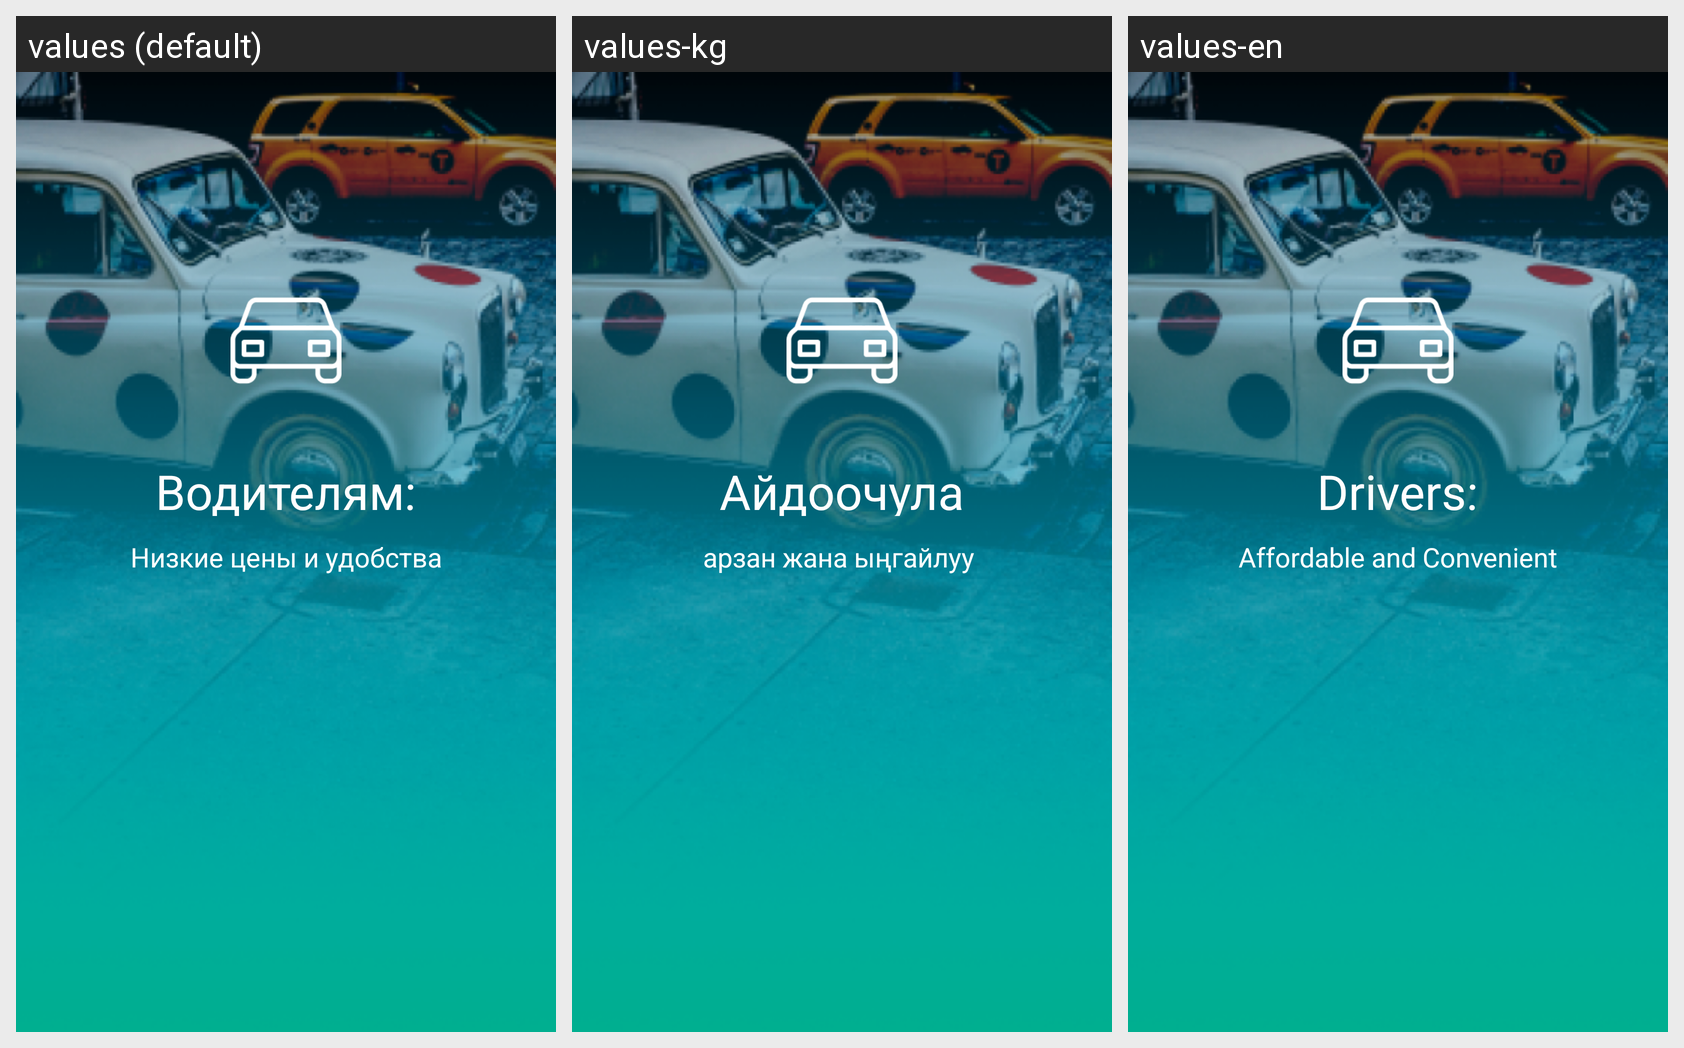

The Android screen above is rendered under several locales of the same app. Produce the string resources it draws, with the default and per-locale values.
Android screen res/layout/fragment_description3.xml rendered under 3 locales, left to right: values (default), values-kg, values-en. Device: Nexus 5 (rendered at 1080×1920; each locale shown at half size, 540×960, under a caption strip naming it); theme AppTheme.
Strings drawn on this screen, with the default value and each locale's value (text and hints the layout hard-codes, and strings that could not be matched under every locale, appear in the picture but are not listed):

for_drivers
  values: Водителям:
  values-kg: Айдоочуларга:
  values-en: Drivers:

for_passengers_description
  values: Низкие цены и удобства
  values-kg: арзан жана ыңгайлуу 
  values-en: Affordable and Convenient
